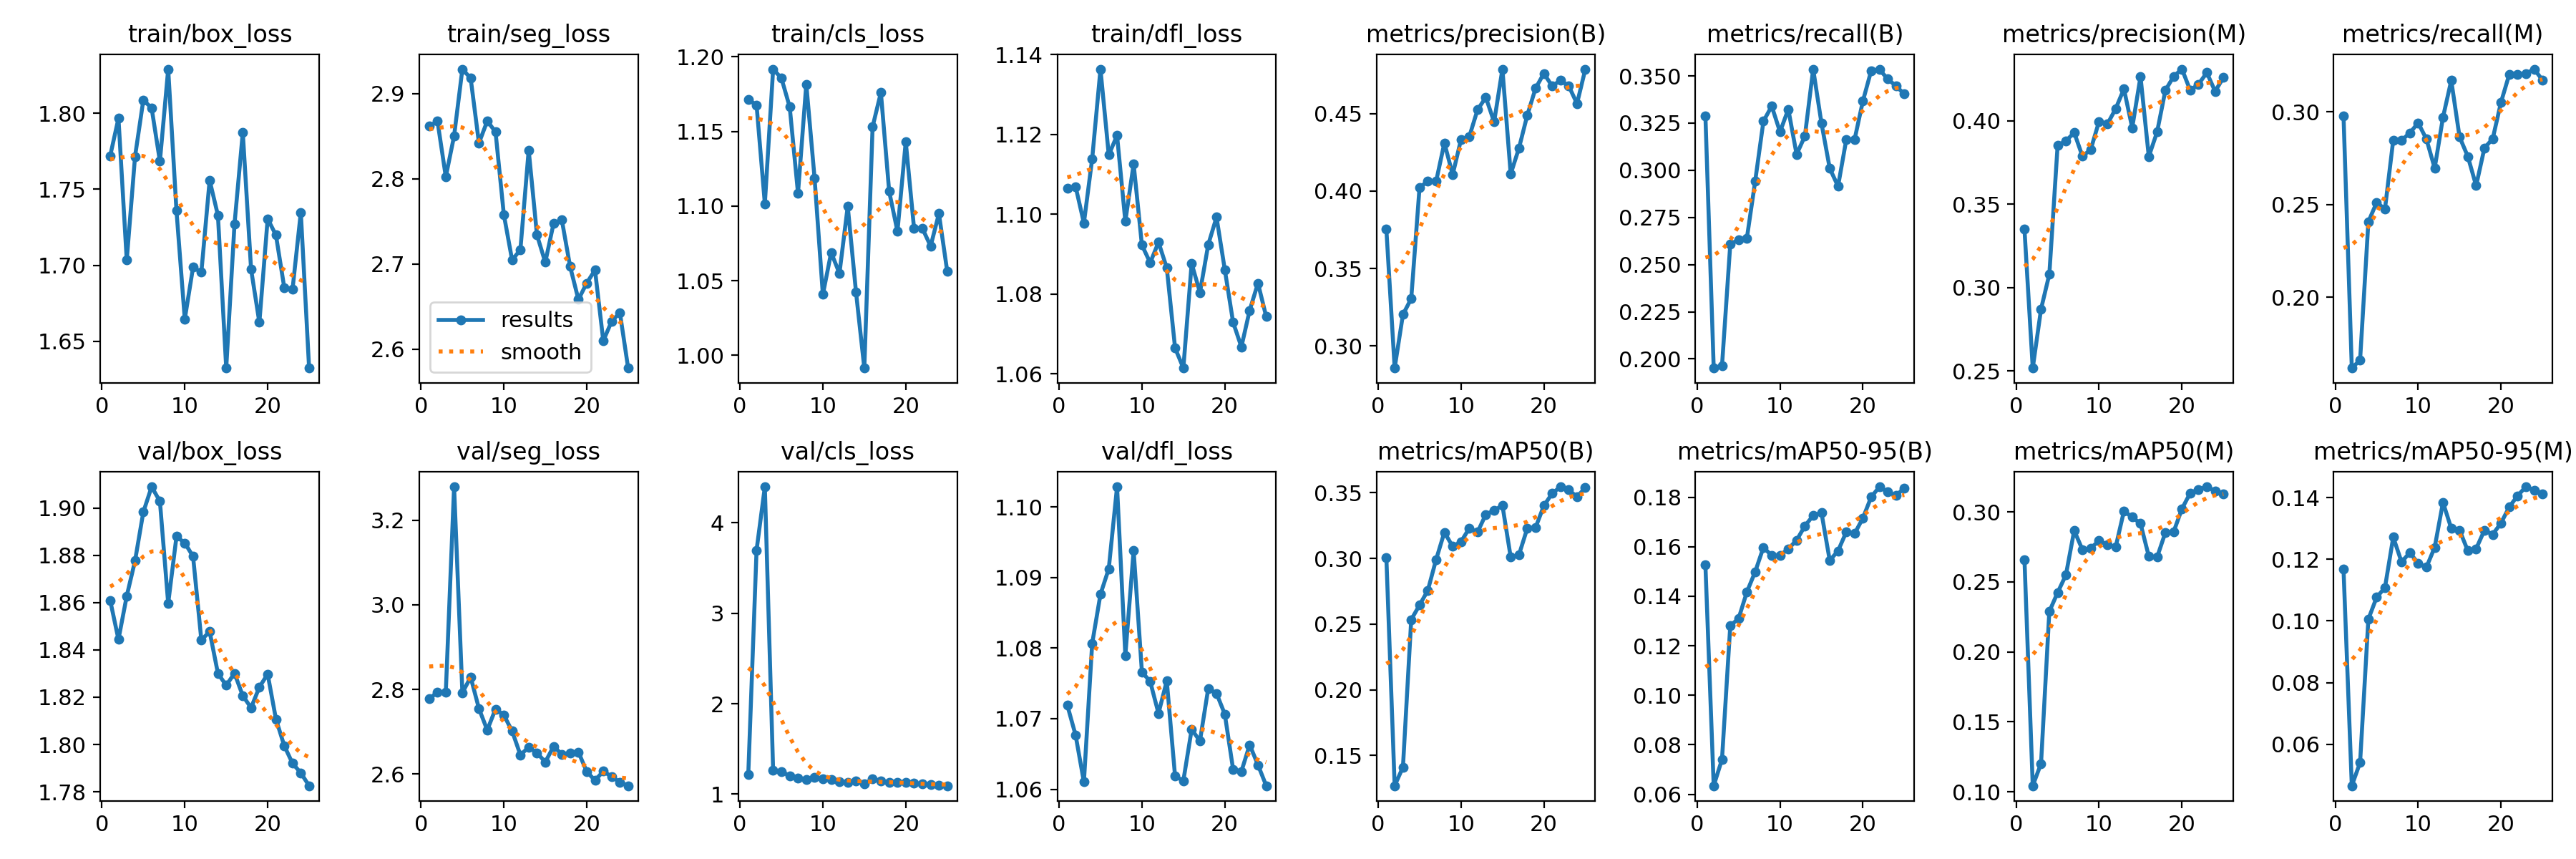

Data behind this chart, as committed beside it:
epoch, time, train/box_loss, train/seg_loss, train/cls_loss, train/dfl_loss, metrics/precision(B), metrics/recall(B), metrics/mAP50(B), metrics/mAP50-95(B), metrics/precision(M), metrics/recall(M), metrics/mAP50(M), metrics/mAP50-95(M), val/box_loss, val/seg_loss, val/cls_loss, val/dfl_loss, lr/pg0, lr/pg1, lr/pg2
1, 14.95, 1.772, 2.862, 1.171, 1.107, 0.3753, 0.3288, 0.3006, 0.1526, 0.335, 0.2978, 0.266, 0.1167, 1.861, 2.778, 1.216, 1.072, 0.0005464, 0.0005464, 0.0005464
2, 29.73, 1.797, 2.868, 1.168, 1.107, 0.2856, 0.1952, 0.1269, 0.06347, 0.2519, 0.1618, 0.1043, 0.04656, 1.844, 2.794, 3.698, 1.068, 0.001058, 0.001058, 0.001058
3, 44.38, 1.703, 2.802, 1.102, 1.098, 0.3202, 0.1963, 0.1411, 0.07411, 0.2872, 0.1661, 0.1202, 0.05409, 1.863, 2.794, 4.399, 1.061, 0.001526, 0.001526, 0.001526
4, 58.85, 1.772, 2.85, 1.192, 1.114, 0.3305, 0.2609, 0.2534, 0.1281, 0.3081, 0.2407, 0.2289, 0.1006, 1.878, 3.279, 1.261, 1.081, 0.001469, 0.001469, 0.001469
5, 73.95, 1.809, 2.929, 1.186, 1.136, 0.4022, 0.2632, 0.2644, 0.131, 0.3853, 0.2511, 0.2424, 0.1077, 1.898, 2.792, 1.246, 1.088, 0.001403, 0.001403, 0.001403
6, 89.1, 1.804, 2.918, 1.166, 1.115, 0.4065, 0.264, 0.2756, 0.1417, 0.3879, 0.2476, 0.255, 0.1108, 1.909, 2.829, 1.204, 1.091, 0.001337, 0.001337, 0.001337
7, 103.1, 1.768, 2.842, 1.109, 1.12, 0.4062, 0.2941, 0.2991, 0.1498, 0.393, 0.2848, 0.2867, 0.1272, 1.903, 2.755, 1.177, 1.103, 0.001271, 0.001271, 0.001271
8, 117.8, 1.829, 2.868, 1.182, 1.098, 0.4312, 0.326, 0.3199, 0.1597, 0.3787, 0.2847, 0.2729, 0.1191, 1.86, 2.704, 1.165, 1.079, 0.001205, 0.001205, 0.001205
9, 133, 1.736, 2.855, 1.119, 1.113, 0.4106, 0.334, 0.309, 0.1564, 0.3829, 0.2885, 0.2742, 0.1222, 1.888, 2.754, 1.188, 1.094, 0.001139, 0.001139, 0.001139
10, 148, 1.664, 2.758, 1.041, 1.092, 0.4333, 0.3203, 0.3126, 0.1565, 0.3997, 0.2941, 0.2794, 0.1187, 1.885, 2.74, 1.171, 1.077, 0.001073, 0.001073, 0.001073
11, 162.4, 1.699, 2.705, 1.069, 1.088, 0.4351, 0.3324, 0.3229, 0.1591, 0.398, 0.2853, 0.2766, 0.1174, 1.88, 2.702, 1.163, 1.075, 0.001007, 0.001007, 0.001007
12, 177.1, 1.695, 2.717, 1.055, 1.093, 0.4526, 0.3084, 0.3199, 0.1626, 0.4072, 0.2696, 0.2749, 0.1239, 1.844, 2.645, 1.138, 1.071, 0.0009409, 0.0009409, 0.0009409
13, 192.8, 1.756, 2.834, 1.1, 1.087, 0.4606, 0.3181, 0.3335, 0.1684, 0.4192, 0.297, 0.3006, 0.1385, 1.848, 2.664, 1.131, 1.075, 0.0008748, 0.0008748, 0.0008748
14, 207.8, 1.733, 2.734, 1.042, 1.066, 0.4447, 0.3536, 0.3364, 0.1726, 0.3958, 0.3169, 0.2963, 0.13, 1.83, 2.65, 1.142, 1.062, 0.0008088, 0.0008088, 0.0008088
15, 222.9, 1.632, 2.702, 0.9915, 1.061, 0.4789, 0.325, 0.3404, 0.1737, 0.4265, 0.2864, 0.2917, 0.1295, 1.825, 2.629, 1.113, 1.061, 0.0007428, 0.0007428, 0.0007428
16, 265.4, 1.727, 2.748, 1.153, 1.088, 0.4111, 0.301, 0.3009, 0.1545, 0.3786, 0.2759, 0.2683, 0.1227, 1.83, 2.665, 1.167, 1.068, 0.0006768, 0.0006768, 0.0006768
17, 279.2, 1.787, 2.752, 1.176, 1.08, 0.4278, 0.2915, 0.3028, 0.1583, 0.3933, 0.2601, 0.2676, 0.1234, 1.821, 2.647, 1.149, 1.067, 0.0006108, 0.0006108, 0.0006108
18, 293, 1.697, 2.697, 1.11, 1.092, 0.449, 0.3164, 0.3228, 0.166, 0.4183, 0.2804, 0.2853, 0.1294, 1.816, 2.65, 1.126, 1.074, 0.0005448, 0.0005448, 0.0005448
19, 306.7, 1.662, 2.658, 1.083, 1.099, 0.4664, 0.3164, 0.3234, 0.1653, 0.4267, 0.2855, 0.2859, 0.128, 1.824, 2.652, 1.126, 1.074, 0.0004788, 0.0004788, 0.0004788
20, 320.5, 1.731, 2.678, 1.143, 1.086, 0.4761, 0.3367, 0.3401, 0.1715, 0.431, 0.3051, 0.3023, 0.1318, 1.83, 2.606, 1.13, 1.071, 0.0004127, 0.0004127, 0.0004127
21, 334.1, 1.72, 2.693, 1.085, 1.073, 0.4679, 0.3528, 0.3494, 0.1801, 0.4183, 0.3202, 0.3135, 0.137, 1.811, 2.585, 1.122, 1.063, 0.0003467, 0.0003467, 0.0003467
22, 348.1, 1.685, 2.61, 1.085, 1.067, 0.4716, 0.3533, 0.3545, 0.1842, 0.422, 0.3203, 0.3162, 0.1406, 1.799, 2.607, 1.111, 1.063, 0.0002807, 0.0002807, 0.0002807
23, 362, 1.684, 2.633, 1.073, 1.076, 0.468, 0.3484, 0.352, 0.1821, 0.4289, 0.3205, 0.318, 0.1435, 1.792, 2.594, 1.108, 1.066, 0.0002147, 0.0002147, 0.0002147
24, 376, 1.735, 2.643, 1.095, 1.083, 0.4566, 0.3446, 0.3469, 0.1806, 0.4177, 0.323, 0.3151, 0.1424, 1.788, 2.581, 1.1, 1.063, 0.0001487, 0.0001487, 0.0001487
25, 389.8, 1.632, 2.578, 1.056, 1.074, 0.4787, 0.3404, 0.3537, 0.1837, 0.4259, 0.3171, 0.3126, 0.1412, 1.783, 2.573, 1.093, 1.06, 8.26832e-05, 8.26832e-05, 8.26832e-05
